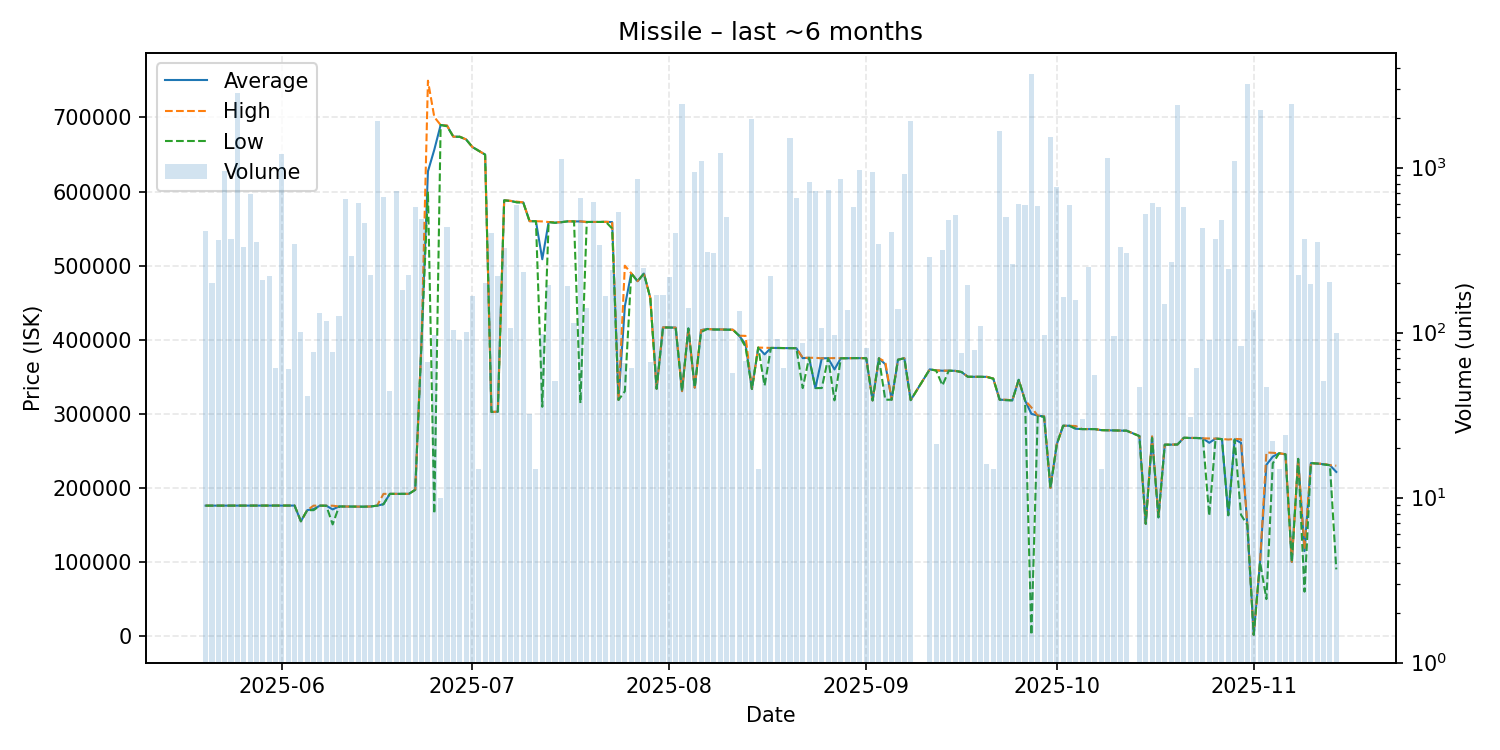

Values plotted in this chart, from the file beside it:
date, average, highest, lowest, order_count, volume
2025-05-20, 176100, 176100, 176100, 10, 413
2025-05-21, 176100, 176100, 176100, 5, 201
2025-05-22, 176100, 176100, 176100, 6, 365
2025-05-23, 176100, 176100, 176100, 3, 959
2025-05-24, 176100, 176100, 176100, 14, 371
2025-05-25, 176200, 176200, 176200, 7, 2848
2025-05-26, 176200, 176200, 176200, 8, 328
2025-05-27, 176200, 176200, 176200, 8, 691
2025-05-28, 176200, 176200, 176200, 7, 353
2025-05-29, 176200, 176200, 176200, 7, 209
2025-05-30, 176200, 176200, 176200, 3, 219
2025-05-31, 176200, 176200, 176200, 4, 61
2025-06-01, 176200, 176200, 176200, 10, 1202
2025-06-02, 176197, 176200, 176000, 4, 60
2025-06-03, 176200, 176200, 176200, 4, 342
2025-06-04, 155000, 155000, 155000, 3, 101
2025-06-05, 170000, 170000, 170000, 3, 41
2025-06-06, 171445, 176100, 170000, 3, 76
2025-06-07, 176100, 176100, 176100, 4, 132
2025-06-08, 176000, 176000, 176000, 4, 117
2025-06-09, 171013, 176000, 150800, 6, 76
2025-06-10, 175000, 175000, 175000, 5, 126
2025-06-11, 174900, 174900, 174900, 6, 647
2025-06-12, 174900, 174900, 174900, 3, 290
2025-06-13, 174800, 174800, 174800, 5, 613
2025-06-14, 174700, 174700, 174700, 7, 463
2025-06-15, 175000, 175000, 175000, 5, 224
2025-06-16, 176100, 176100, 176100, 9, 1924
2025-06-17, 178000, 192000, 178000, 9, 661
2025-06-18, 192000, 192000, 192000, 3, 44
2025-06-19, 192000, 192000, 192000, 9, 725
2025-06-20, 192000, 192000, 192000, 10, 182
2025-06-21, 192000, 192000, 192000, 5, 223
2025-06-22, 197500, 197500, 197500, 10, 574
2025-06-23, 400000, 400000, 400000, 4, 487
2025-06-24, 627182, 749500, 600000, 4, 66
2025-06-25, 656368, 700500, 165400, 3, 97
2025-06-26, 689700, 689700, 689700, 1, 10
2025-06-27, 688900, 689000, 688000, 5, 437
2025-06-28, 674000, 674000, 674000, 4, 104
2025-06-29, 673844, 674000, 673800, 4, 90
2025-06-30, 670300, 670300, 670300, 5, 101
2025-07-01, 660000, 660000, 660000, 5, 166
2025-07-02, 654900, 654900, 654900, 1, 15
2025-07-03, 649800, 649800, 649800, 3, 199
2025-07-04, 302500, 302500, 302500, 3, 404
2025-07-05, 302900, 302900, 302900, 2, 219
2025-07-06, 588100, 588100, 588100, 8, 327
2025-07-07, 587300, 587400, 587200, 5, 106
2025-07-08, 585500, 586300, 585300, 10, 597
2025-07-09, 585300, 585300, 585300, 8, 233
2025-07-10, 559950, 560000, 559900, 3, 32
2025-07-11, 559900, 559900, 559900, 1, 15
2025-07-12, 508583, 559600, 309500, 9, 98
2025-07-13, 558800, 558800, 558800, 2, 193
2025-07-14, 557965, 558600, 557700, 3, 51
2025-07-15, 558600, 558600, 558600, 11, 1123
2025-07-16, 559700, 559700, 559700, 9, 192
2025-07-17, 559700, 559700, 559700, 7, 115
2025-07-18, 559600, 559700, 314400, 12, 651
... 116 more rows
